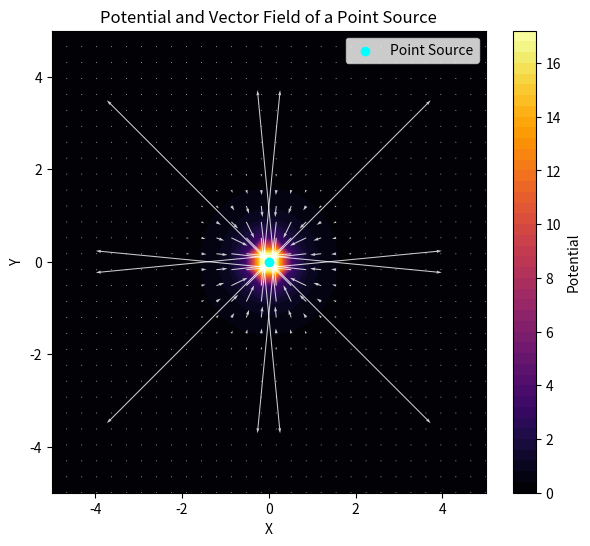

Python code for this plot:
import numpy as np
import matplotlib.pyplot as plt

# Define grid
x = np.linspace(-5, 5, 30)
y = np.linspace(-5, 5, 30)
X, Y = np.meshgrid(x, y)

# Point source location
x0, y0 = 0, 0

# Compute distance from source
R = (X - x0)**2 + (Y - y0)**2

# Avoid division by zero at the source
R[R == 0] = 1e-6

# Compute potential field (e.g., gravitational or electrostatic)
C = 1  # Arbitrary constant
Phi = C / R

# Compute gradient (force field components)
Fx, Fy = np.gradient(-Phi, x, y)

# Plot potential field
plt.figure(figsize=(7, 6))
contour = plt.contourf(X, Y, Phi, levels=50, cmap='inferno')
plt.colorbar(label="Potential")

# Plot vector field
plt.quiver(X, Y, -Fy, -Fx, color="white", alpha=0.8, scale=50)

# Mark the point source
plt.scatter(x0, y0, color="cyan", marker="o", label="Point Source")

# Labels and title
plt.xlabel("X")
plt.ylabel("Y")
plt.title("Potential and Vector Field of a Point Source")
plt.legend()
plt.show()